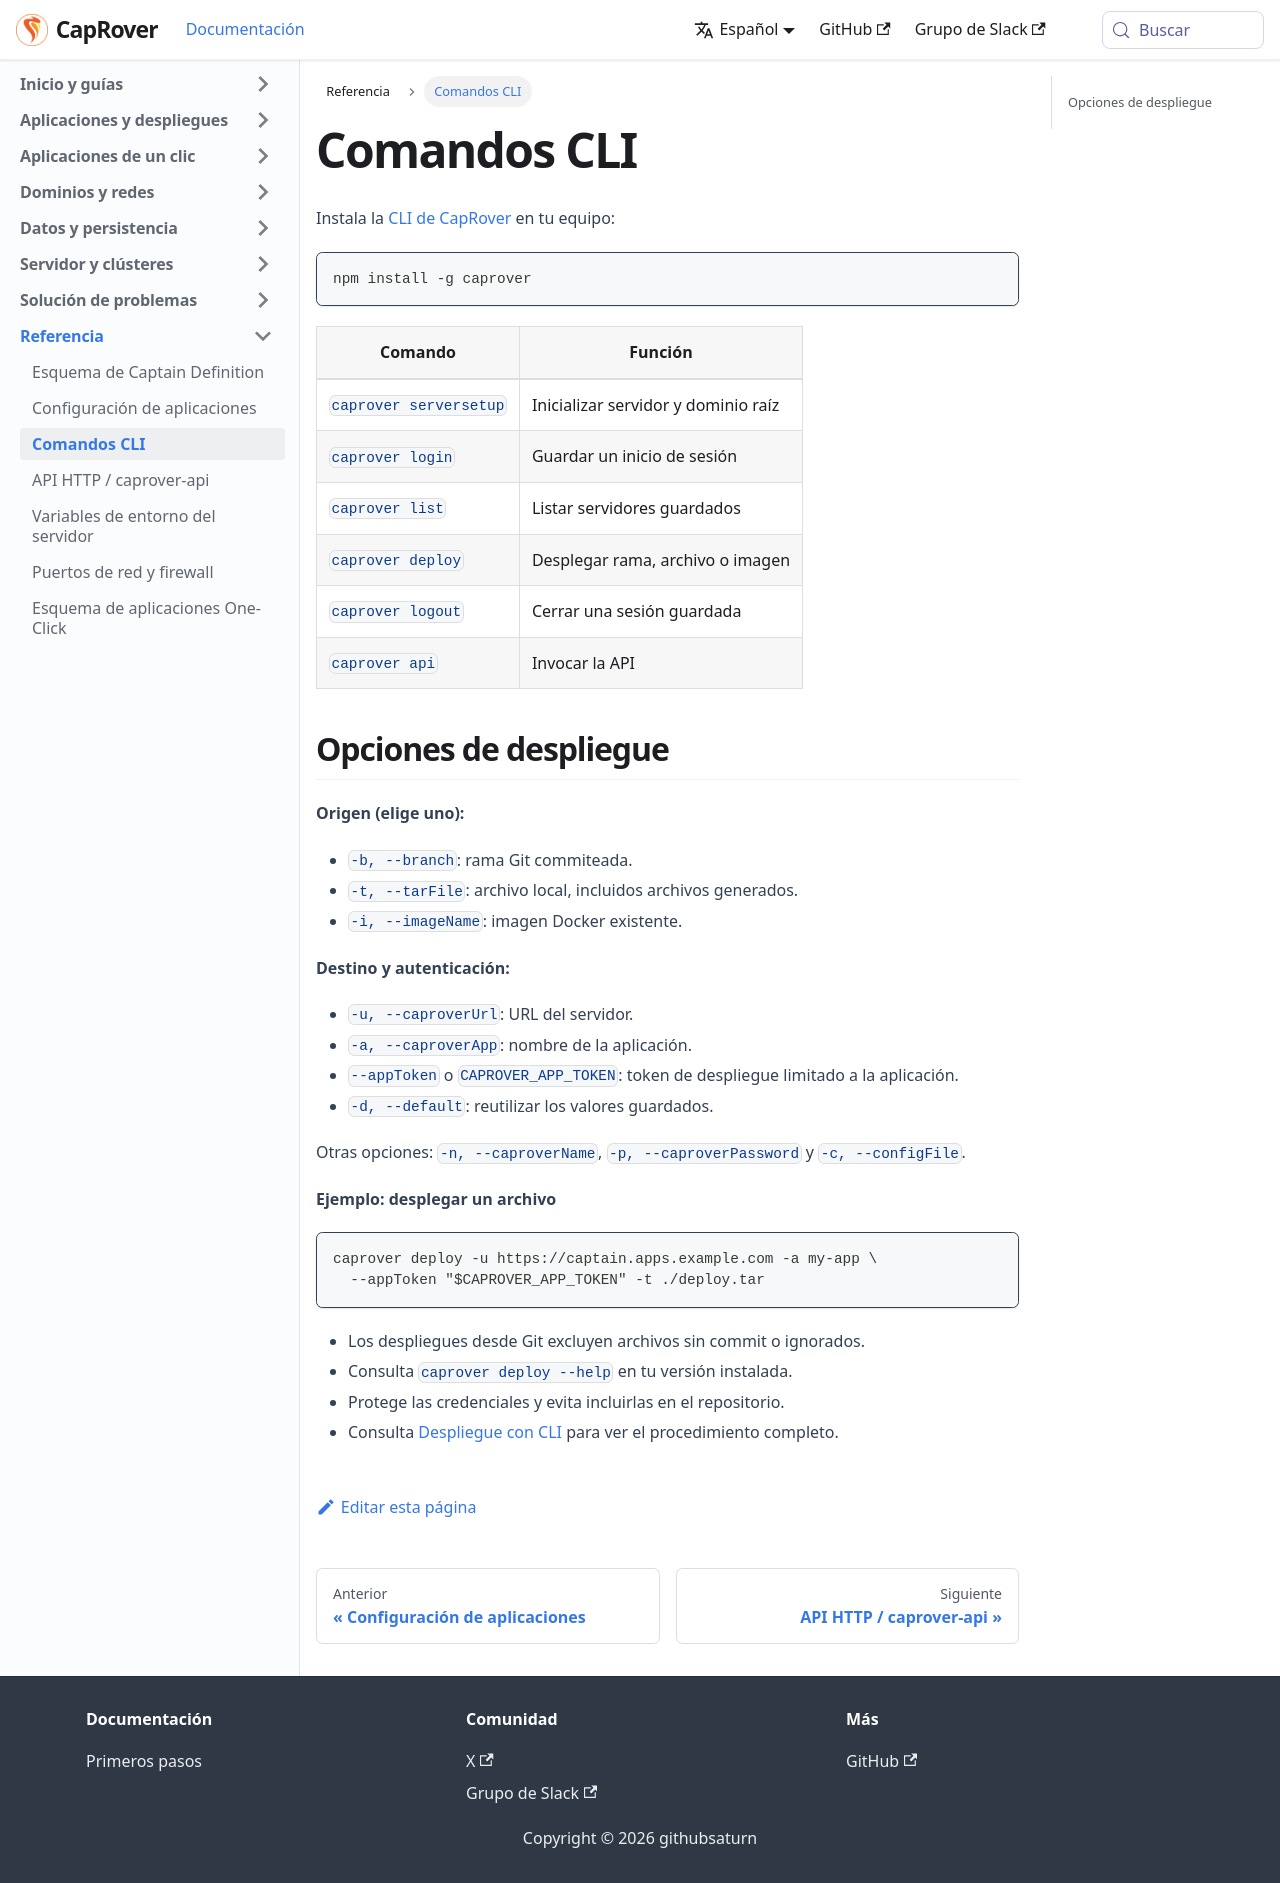

repository: caprover/caprover-website · page: es-ES/docs/reference/cli.html · generator: docusaurus

---
id: cli
title: Comandos CLI
slug: /reference/cli
---

<span id="install-cli"></span>

Instala la [CLI de CapRover](https://github.com/caprover/caprover-cli) en tu equipo:

```bash
npm install -g caprover
```

| Comando | Función |
| --- | --- |
| `caprover serversetup` | Inicializar servidor y dominio raíz |
| `caprover login` | Guardar un inicio de sesión |
| `caprover list` | Listar servidores guardados |
| `caprover deploy` | Desplegar rama, archivo o imagen |
| `caprover logout` | Cerrar una sesión guardada |
| `caprover api` | Invocar la API |

## Opciones de despliegue

**Origen (elige uno):**

- `-b, --branch`: rama Git commiteada.
- `-t, --tarFile`: archivo local, incluidos archivos generados.
- `-i, --imageName`: imagen Docker existente.

**Destino y autenticación:**

- `-u, --caproverUrl`: URL del servidor.
- `-a, --caproverApp`: nombre de la aplicación.
- `--appToken` o `CAPROVER_APP_TOKEN`: token de despliegue limitado a la aplicación.
- `-d, --default`: reutilizar los valores guardados.

Otras opciones: `-n, --caproverName`, `-p, --caproverPassword` y `-c, --configFile`.

**Ejemplo: desplegar un archivo**

```bash
caprover deploy -u https://captain.apps.example.com -a my-app \
  --appToken "$CAPROVER_APP_TOKEN" -t ./deploy.tar
```

- Los despliegues desde Git excluyen archivos sin commit o ignorados.
- Consulta `caprover deploy --help` en tu versión instalada.
- Protege las credenciales y evita incluirlas en el repositorio.
- Consulta [Despliegue con CLI](../deployments/cli.md) para ver el procedimiento completo.
